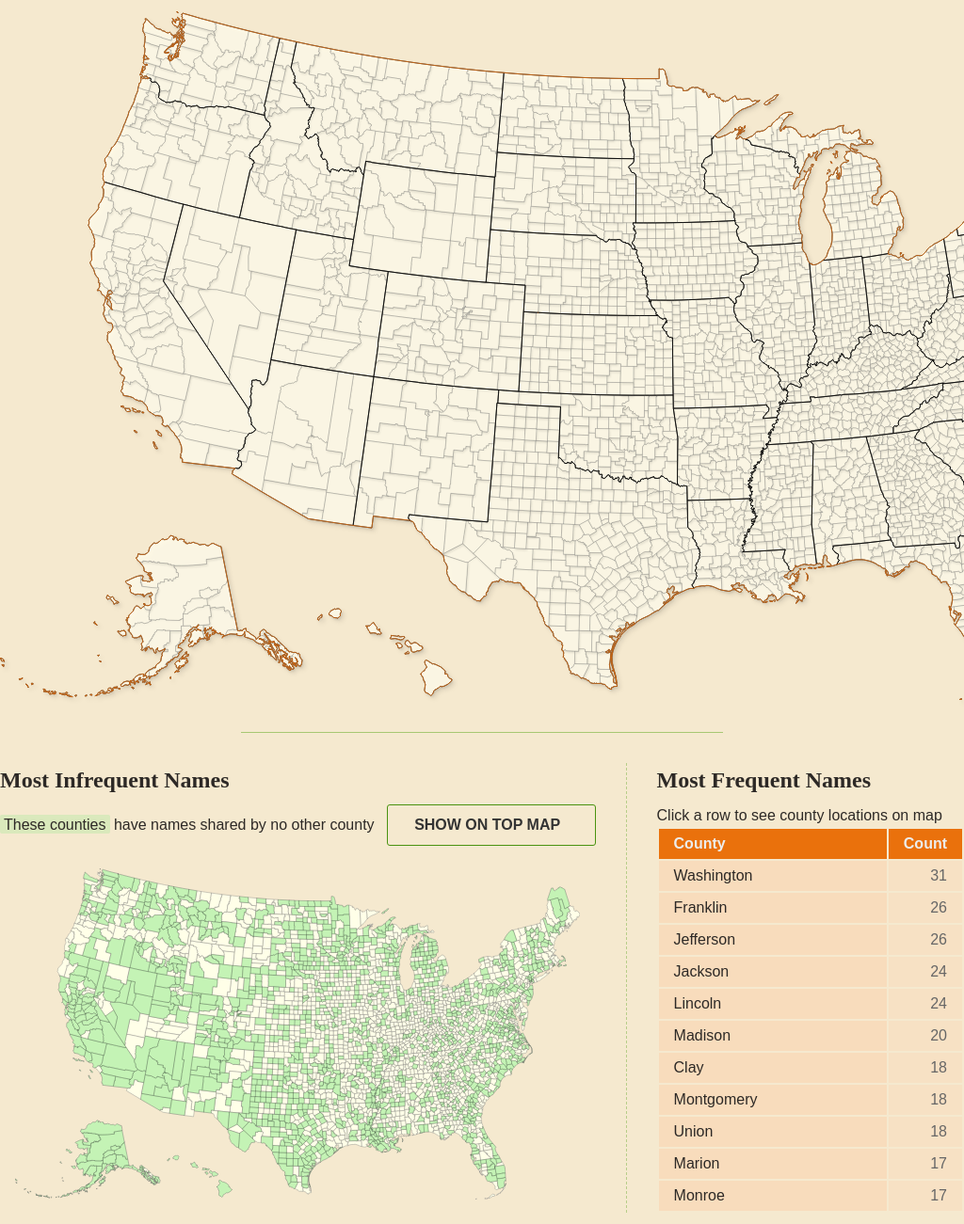
D3 v7 page, settled after 480 driven frames (8 s of simulated time); the page loaded 1 data file(s).


// ── MainMap.js
class MainMap {
  constructor(state, setGlobalState) {
    const width = 1250,
      height = 800;

    const svg = d3.select("#counties-map").append("svg").attr("width", width).attr("height", height);
    this.tooltip = d3.select("body").append("div").attr("class", "tooltip");

    const topoNation = topojson.feature(state.topology, state.topology.objects.nation);
    const topoStates = topojson.feature(state.topology, state.topology.objects.states);

    // map already has projection so not setting it here, but only fitting map to dimensions of svg
    const projection = d3
      .geoIdentity() // use for projection options when json is also projected: https://stackoverflow.com/questions/42430361/scaling-d3-v4-map-to-fit-svgMap-or-at-all
      .fitSize([width, height], topoNation); // https://stackoverflow.com/questions/69470766/how-to-center-and-scale-using-geopath

    // path generator: translates topojson coordinates into SVG path values
    const path = d3.geoPath().projection(projection);

    this.g = svg
      .append("g")
      .attr("fill", "none")
      .attr("stroke", "#000")
      .attr("stroke-linejoin", "round")
      .attr("stroke-linecap", "round")
      .style("filter", "drop-shadow(3px 3px 2px rgb(0.5 0.5 0.5 / 0.1))");

    this.counties = this.g
      .selectAll("path")
      .data(state.topoCounties.features)
      .join("path")
      .attr("d", path)
      .attr("stroke", "#818181")
      .attr("stroke-width", "0.4px")
      .attr("fill", "#FEFBE9")
      .style("filter", "drop-shadow(1px 2px 1px rgb(0.5 0.5 0.5 / 0.1))"); // add drop shadows inside counties

    // draw states
    this.g.append("path").attr("d", path(topoStates)).attr("stroke-width", "0.7px");

    // draw country
    this.g.append("path").attr("d", path(topoNation)).attr("stroke-width", "0.75px").attr("stroke", "#ea710c");
  }

  draw(state) {
    this.counties.exit().remove();
    this.counties
      .transition()
      .attr(
        "fill",
        state.selectedCounty || state.allUniqueCounties
          ? state.selectedCounty && !state.allUniqueCounties
            ? d => (d.properties.name.toLowerCase() === state.selectedCounty ? "#5D9C59" : "#FEFBE9")
            : d => (state.allUniqueCounties.indexOf(d.properties.name.toLowerCase()) >= 0 ? "#5D9C59" : "#FEFBE9")
          : "#FEFBE9"
      )
      .style("opacity", "0.85");

    // tooltips
    this.counties
      .on("mouseover", (e, d) => {
        const countyName = d.properties.name;

        const stateName = state.stateValues.get(d.id.slice(0, 2)); // https://observablehq.com/@joeknittel/county-map-with-mouseover-effect

        const selectedCountyArr = state.topoCounties.features.filter(d => d.properties.name === countyName);

        const selectedCountyCountText =
          selectedCountyArr.length > 1
            ? `<div class="county-count"><strong>${selectedCountyArr.length}</strong> counties have this name</div>`
            : `<div class="county-count">No other county has this name</div>`;

        let tooltipContent = `<div class="state-name">${stateName}</div>
          <div class="county-name">${countyName}</div>
          ${selectedCountyCountText}`;

        this.tooltip.html(tooltipContent).style("visibility", "visible");
      })
      .on("mouseout", e => {
        this.tooltip.style("visibility", "hidden");
        if (!state.selectedCounty && !state.allUniqueCounties) {
          d3.select(e.currentTarget).attr("fill", "#FEFBE9");
        }
      })
      .on("mousemove", (e, d) => {
        // tooltip position
        if (window.innerWidth > 600) {
          if (window.innerWidth - 350 > d3.pointer(e)[0]) {
            this.tooltip.style("transform", `translate(${e.pageX + 20}px,${e.pageY + 20}px)`);
          } else {
            this.tooltip.style("transform", `translate(${e.pageX - 200}px,${e.pageY - 100}px)`);
          }
        } else {
          if (e.pageX > window.innerWidth * 0.5) {
            this.tooltip.style("transform", `translate(${e.pageX - 200}px,${e.pageY - 100}px)`);
          } else {
            this.tooltip.style("transform", `translate(${e.pageX + 20}px,${e.pageY + 20}px)`);
          }
        }
        // highlight other counties with same name
        if (!state.selectedCounty && !state.allUniqueCounties) {
          this.counties.attr("fill", d =>
            d.properties.name.toLowerCase() === e.target.__data__.properties.name.toLowerCase() ? "#EBB02D" : "#FEFBE9"
          );
        }
      });
  }
}

export { MainMap };

// ── MiniMap.js
class MiniMap {
  constructor(state, setGlobalState) {
    // show all counties that don't share a name with any other
    const uniqueCountiesArr = d3.groups(state.topoCounties.features, d => d.properties.name);

    // generates list of names
    this.uniqueCounties = [...new Set(uniqueCountiesArr.filter(d => d[1].length === 1).map(d => d[0]))];
    this.toggleUnique = document.getElementById("map-show-btn");

    const width = 600,
      height = 400;

    const svg = d3.select("#mini-map").append("svg").attr("width", width).attr("height", height);

    const projection = d3.geoIdentity().fitSize([width, height], state.topoCounties);

    // path generator: translates topojson coordinates into SVG path values
    const path = d3.geoPath().projection(projection);

    const g = svg
      .append("g")
      .attr("fill", "none")
      .attr("stroke", "#000")
      .attr("stroke-linejoin", "round")
      .attr("stroke-linecap", "round");

    g.selectAll("path")
      .data(state.topoCounties.features)
      .join("path")
      .attr("d", path)
      .attr("fill", "#FFFFE8")
      .attr("stroke", "#818181")
      .attr("stroke-width", "0.4px");

    g.selectAll("#uniqueCounties")
      .data(state.topoCounties.features.filter(d => this.uniqueCounties.indexOf(d.properties.name) >= 0))
      .join("path")
      .attr("d", path)
      .attr("fill", "#8BE884")
      .attr("opacity", "0.5")
      .attr("stroke-width", "0.2px");

    this.toggleUnique.addEventListener(
      "click",
      () => {
        setGlobalState({ selectedCounty: null });
        setGlobalState({ allUniqueCounties: this.uniqueCounties.map(d => d.toLowerCase()) });
        console.log("fire toggle");
        e.preventDefault();
      },
      false
    );
  }
}

export { MiniMap };

// ── Search.js
class Search {
  // setup: how object is initialized
  constructor(state, setGlobalState) {
    // search elements
    this.countySearch = document.getElementById("county-search-input");
    this.submitButton = document.getElementById("county-submit-btn");
    this.clearButton = document.getElementById("clear-map-btn");
  }

  // autocomplete county search box: code and comments from
  // https://www.w3schools.com/howto/howto_js_autocomplete.asp
  autocomplete(inp, arr) {
    var currentFocus;
    /*execute a function when someone writes in the text field:*/
    inp.addEventListener("input", function (e) {
      var a,
        b,
        i,
        val = this.value;
      /*close any already open lists of autocompleted values*/
      closeAllLists();
      if (!val) {
        return false;
      }
      currentFocus = -1;
      /*create a DIV element that will contain the items (values):*/
      a = document.createElement("DIV");
      a.setAttribute("id", this.id + "autocomplete-list");
      a.setAttribute("class", "autocomplete-items");
      /*append the DIV element as a child of the autocomplete container:*/
      this.parentNode.appendChild(a);
      /*for each item in the array...*/
      for (i = 0; i < arr.length; i++) {
        /*check if the item starts with the same letters as the text field value:*/
        if (arr[i].substr(0, val.length).toUpperCase() === val.toUpperCase()) {
          /*create a DIV element for each matching element:*/
          b = document.createElement("DIV");
          /*make the matching letters bold:*/
          b.innerHTML = "<strong>" + arr[i].substr(0, val.length) + "</strong>";
          b.innerHTML += arr[i].substr(val.length);
          /*insert a input field that will hold the current array item's value:*/
          // apostrophe fix: https://stackoverflow.com/questions/54790891/escaping-apostrophes-in-javascript
          b.innerHTML += "<input type='hidden' value='" + arr[i].replace(/'/g, "&#x27;") + "'>";
          /*execute a function when someone clicks on the item value (DIV element):*/
          b.addEventListener("click", function (e) {
            /*insert the value for the autocomplete text field:*/
            inp.value = this.getElementsByTagName("input")[0].value;
            /*close the list of autocompleted values,
                (or any other open lists of autocompleted values:*/
            closeAllLists();
          });

          a.appendChild(b);
        }
      }
    });
    /*execute a function presses a key on the keyboard:*/
    inp.addEventListener("keydown", function (e) {
      var x = document.getElementById(this.id + "autocomplete-list");
      if (x) x = x.getElementsByTagName("div");
      if (e.keyCode === 40) {
        /*If the arrow DOWN key is pressed,
          increase the currentFocus variable:*/
        currentFocus++;
        /*and and make the current item more visible:*/
        addActive(x);
      } else if (e.keyCode === 38) {
        //up
        /*If the arrow UP key is pressed,
          decrease the currentFocus variable:*/
        currentFocus--;
        /*and and make the current item more visible:*/
        addActive(x);
      } else if (e.keyCode === 13) {
        /*If the ENTER key is pressed, prevent the form from being submitted,*/
        e.preventDefault();
        if (currentFocus > -1) {
          /*and simulate a click on the "active" item:*/
          if (x) x[currentFocus].click();
        }

        if (e.keyCode === "Enter") {
          this.submitButton.click();
          closeAllLists();
          e.preventDefault();
        }
      }
    });
    function addActive(x) {
      console.log(x);
      /*a function to classify an item as "active":*/
      if (!x) return false;
      /*start by removing the "active" class on all items:*/
      removeActive(x);
      if (currentFocus >= x.length) currentFocus = 0;
      if (currentFocus < 0) currentFocus = x.length - 1;
      /*add class "autocomplete-active":*/
      x[currentFocus].classList.add("autocomplete-active");
    }
    function removeActive(x) {
      /*a function to remove the "active" class from all autocomplete items:*/
      for (var i = 0; i < x.length; i++) {
        x[i].classList.remove("autocomplete-active");
      }
    }
    function closeAllLists(elmnt) {
      /*close all autocomplete lists in the document,
      except the one passed as an argument:*/
      var x = document.getElementsByClassName("autocomplete-items");
      for (var i = 0; i < x.length; i++) {
        if (elmnt != x[i] && elmnt != inp) {
          x[i].parentNode.removeChild(x[i]);
        }
      }
    }
    /*execute a function when someone clicks in the document:*/
    document.addEventListener("click", function (e) {
      closeAllLists(e.target);
    });

    // make dropdown list disappear after you click enter w/o manually selecting dropdown option
    this.countySearch.addEventListener(
      "keydown",
      function (e) {
        if (e.key === "Enter") {
          closeAllLists();
          e.preventDefault();
        }
      },
      false
    );
  }

  // user interaction
  draw(state, setGlobalState) {
    // search box list
    new Search().autocomplete(this.countySearch, state.countyNameList);

    // search box
    this.countySearch.onkeyup = e => {
      if (e.key === "Enter") {
        setGlobalState({ selectedCounty: this.countySearch.value.toLowerCase() });
        outputMsg(this.countySearch.value.toLowerCase());

        e.preventDefault();
        setGlobalState({ allUniqueCounties: null });
      }
    };

    this.submitButton.onclick = e => {
      setGlobalState({ selectedCounty: this.countySearch.value.toLowerCase() });
      outputMsg(this.countySearch.value.toLowerCase());
      e.preventDefault();
      setGlobalState({ allUniqueCounties: null });
    };

    // msg under search box
    function outputMsg(countyValue) {
      // return topology data filtered to input county
      const countyArr = state.topoCounties.features.filter(d => d.properties.name.toLowerCase() === countyValue);

      const facts = d3.select("#output-msg");
      facts.selectAll("text").remove();

      if (countyArr.length > 1) {
        facts.append("text").html(`${countyArr.length} counties found`).style("color", "#ea710c");
      } else if (countyArr.length === 1) {
        countyArr.forEach(d => {
          facts
            .append("text")
            .text(`One county found in ${state.stateValues.get(d.id.slice(0, 2))}`)
            .style("color", "#ea710c");
        });
      } else if (countyValue.includes("County")) {
        facts.append("text").html('Remove "county" from your search term');
      } else if (countyValue === "") {
        facts.selectAll("text").remove();
      } else if (countyArr.length === 0) {
        facts.append("text").text("No results. Select a county name from the dropdown list.");
      }
    }
    // clear county selections
    if (!state.selectedCounty) {
      this.countySearch.value = "";
      outputMsg("");
    }

    if (!state.selectedCounty && !state.allUniqueCounties && this.countySearch.value === "") {
      document.querySelector("#clear-map-btn").style.display = "none";
    } else {
      document.querySelector("#clear-map-btn").style.display = "inline-block";
    }

    this.clearButton.onclick = e => {
      this.countySearch.value = "";
      setGlobalState({ selectedCounty: null });
      setGlobalState({ allUniqueCounties: null });
      outputMsg("");
      e.preventDefault();
      console.log("testclear");
    };
  }
}

export { Search };

// ── Table.js
class Table {
  constructor(state, setGlobalState) {
    const data = [
      { county: "Washington", count: 31 },
      { county: "Franklin", count: 26 },
      { county: "Jefferson", count: 26 },
      { county: "Jackson", count: 24 },
      { county: "Lincoln", count: 24 },
      { county: "Madison", count: 20 },
      { county: "Clay", count: 18 },
      { county: "Montgomery", count: 18 },
      { county: "Union", count: 18 },
      { county: "Marion", count: 17 },
      { county: "Monroe", count: 17 },
    ];

    // html table: table > thead > tr > th > tbody > tr > td > tfoot > tr > td
    // https://www.w3schools.com/tags/tag_thead.asp

    // create svg canvas/container
    const table = d3.select("#table-top");

    // header row
    const thead = table.append("thead");

    thead
      .append("tr")
      .selectAll("th")
      .data(Object.keys(data[0]))
      .join("td")
      .text(d => d)
      .style("text-transform", "capitalize")
      .attr("class", "top-counties")
      .style("background-color", "#ea710c")
      .style("font-weight", "700")
      .style("color", "hsla(0, 0%, 93%, 1)");

    // body rows
    this.rows = table.append("tbody").selectAll("tr").data(data).join("tr");

    // cells (each data point goes into a cell, and each cell falls within a row)
    this.rows
      .selectAll("td")
      .data(d => Object.values(d))
      .join("td")
      .text(d => d)
      .attr("class", "top-counties");

    this.rows.on("click", (e, d) => {
      setGlobalState({ selectedCounty: d.county.toLowerCase() });
      setGlobalState({ allUniqueCounties: null });
    });
  }
}

export { Table };

// ── app.js
import { Search } from "./Search.js";
import { MainMap } from "./MainMap.js";
import { MiniMap } from "./MiniMap.js";
import { Table } from "./Table.js";

let search, mainMap, miniMap, table;

// global state: elements that will change based on user interaction
let state = {
  topology: [], // array
  topoCounties: [],
  countyNameList: [],
  selectedCounty: null, // single data point
  stateValues: [],
  allUniqueCounties: null,
};

// load data and initiate app
async function loadData() {
  // import data
  state.topology = await d3.json("./data/counties-albers-10m.json");

  // all counties array to lay out map
  state.topoCounties = topojson.feature(state.topology, state.topology.objects.counties);
  // fix encoding:
  state.topoCounties.features.forEach(d => {
    if (d.properties.name === "DoÃ±a Ana") {
      d.properties.name = "Doña Ana";
    }
  });

  // generate list of counties to populate search box autocomplete
  state.countyNameList = [...new Set(state.topoCounties.features.map(d => d.properties.name))];

  // list of states for tooltip + search result text
  state.stateValues = new Map(state.topology.objects.states.geometries.map(d => [d.id, d.properties.name]));

  init();
}
loadData();

// initial load
function init() {
  search = new Search(state, setGlobalState);
  mainMap = new MainMap(state, setGlobalState);
  miniMap = new MiniMap(state, setGlobalState);
  table = new Table(state, setGlobalState);

  draw();
}

// when user input changes
function draw() {
  search.draw(state, setGlobalState);
  mainMap.draw(state); // this will be changed based on user interaction
}

// updates states, to pass to components so they can update the global state object
function setGlobalState(nextState) {
  state = { ...state, ...nextState }; // previous state, updated state
  draw();
}


### data: data/counties-albers-10m.json
{
 "type": "Topology",
 "bbox": [
  -57.66,
  12.98,
  957.5,
  606.6
 ],
 "transform": {
  "scale": [
   0.01015,
   0.005936
  ],
  "translate": [
   -57.66,
   12.98
  ]
 },
 "objects": {
  "counties": {
   "type": "GeometryCollection",
   "geometries": [
    "{... 4 keys}",
    "{... 4 keys}",
    "{... 4 keys}",
    "{... 4 keys}",
    "{... 4 keys}",
    "{... 4 keys}",
    "{... 4 keys}",
    "{... 4 keys}",
    "... 3,134 more items"
   ]
  },
  "states": {
   "type": "GeometryCollection",
   "geometries": [
    "{... 4 keys}",
    "{... 4 keys}",
    "{... 4 keys}",
    "{... 4 keys}",
    "{... 4 keys}",
    "{... 4 keys}",
    "{... 4 keys}",
    "{... 4 keys}",
    "... 43 more items"
   ]
  },
  "nation": {
   "type": "GeometryCollection",
   "geometries": [
    "{... 2 keys}"
   ]
  }
 },
 "arcs": [
  [
   [
    22952,
    51190
   ],
   [
    67,
    -596
   ]
  ],
  [
   [
    23019,
    50594
   ],
   [
    855,
    279
   ],
   [
    1146,
    358
   ]
  ],
  [
   [
    25020,
    51231
   ],
   [
    628,
    190
   ]
  ],
  [
   [
    25648,
    51421
   ],
   [
    -3,
    188
   ],
   [
    -223,
    595
   ],
   [
    -6,
    178
   ],
   [
    -60,
    187
   ],
   [
    -1,
    288
   ],
   [
    -102,
    290
   ],
   [
    15,
    459
   ],
   "... 16 more items"
  ],
  [
   [
    23661,
    56582
   ],
   [
    -493,
    4588
   ]
  ],
  [
   [
    23168,
    61170
   ],
   [
    -62,
    73
   ],
   [
    -314,
    -148
   ],
   [
    -151,
    254
   ],
   [
    -184,
    16
   ],
   [
    -55,
    -136
   ],
   [
    -183,
    3
   ],
   [
    -12,
    -107
   ],
   "... 3 more items"
  ],
  [
   [
    21713,
    60757
   ],
   [
    -50,
    -197
   ],
   [
    -81,
    -92
   ],
   [
    -160,
    -384
   ],
   [
    -89,
    -60
   ],
   [
    42,
    -268
   ],
   [
    -61,
    -264
   ],
   [
    18,
    -68
   ],
   "... 5 more items"
  ],
  [
   [
    21130,
    57818
   ],
   [
    83,
    -258
   ],
   [
    -59,
    -105
   ],
   [
    129,
    -83
   ],
   [
    31,
    -125
   ],
   [
    24,
    -629
   ],
   [
    -18,
    -338
   ],
   [
    -54,
    -333
   ],
   "... 24 more items"
  ],
  "... 9,454 more items"
 ]
}